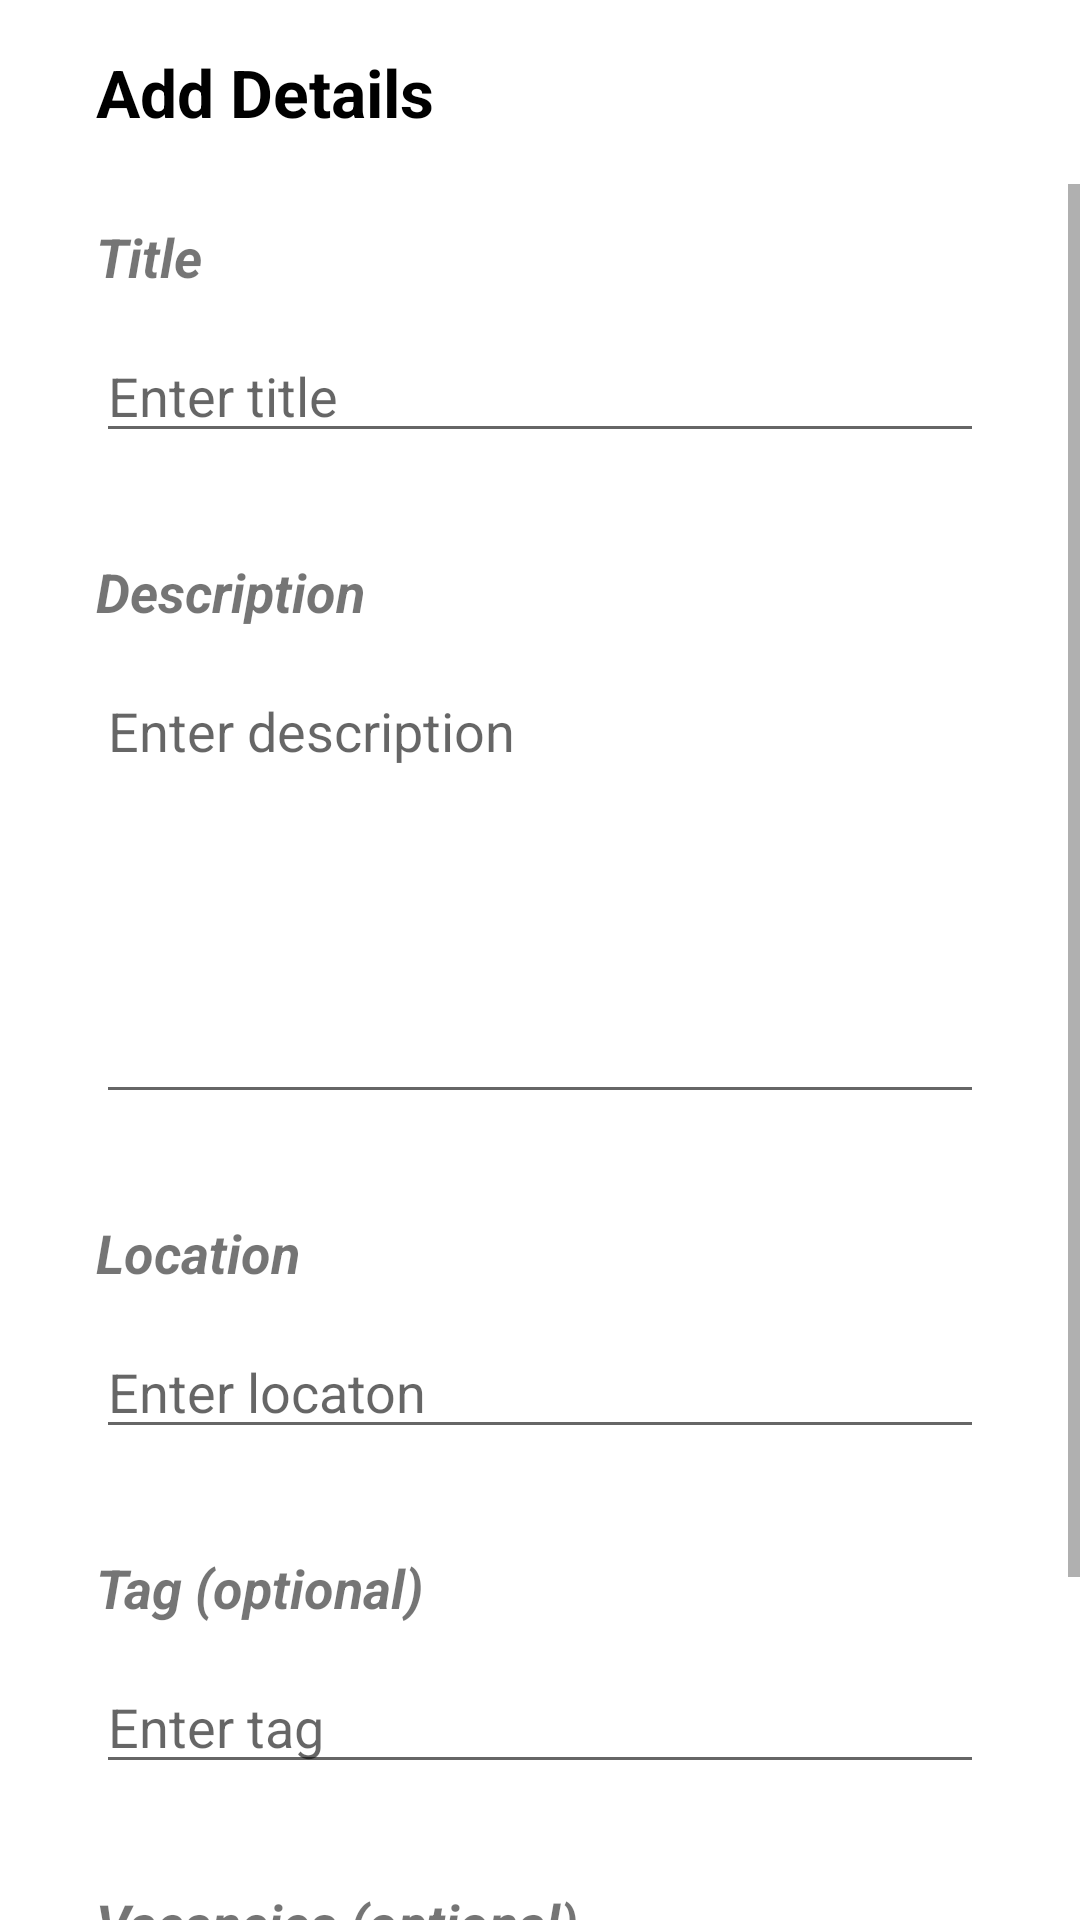

This screen was rendered from an Android layout file. Write that file and the resources it references.
<!-- AndroidManifest.xml: application theme Theme.SmartCity -->
<!-- res/layout/activity_admin_add.xml -->
<?xml version="1.0" encoding="utf-8"?>
<RelativeLayout xmlns:android="http://schemas.android.com/apk/res/android"
    android:layout_width="match_parent"
    android:layout_height="match_parent">

    <TextView
        android:id="@+id/addDetailsText"
        android:layout_width="match_parent"
        android:layout_height="wrap_content"
        android:layout_marginHorizontal="32dp"
        android:layout_marginVertical="16dp"
        android:text="Add Details"
        android:textColor="@color/black"
        android:textSize="22sp"
        android:textStyle="bold" />

    <ScrollView
        android:layout_width="match_parent"
        android:layout_height="match_parent"
        android:layout_below="@+id/addDetailsText">

        <LinearLayout
            android:layout_width="match_parent"
            android:layout_height="wrap_content"
            android:layout_marginHorizontal="32dp"
            android:layout_marginVertical="12dp"
            android:orientation="vertical">

            <TextView
                android:layout_width="match_parent"
                android:layout_height="wrap_content"
                android:text="Title"
                android:textSize="18sp"
                android:textStyle="bold|italic" />

            <EditText
                android:id="@+id/addTitle"
                android:layout_width="match_parent"
                android:layout_height="wrap_content"
                android:layout_marginVertical="12dp"
                android:hint="Enter title" />

            <TextView
                android:layout_width="match_parent"
                android:layout_height="wrap_content"
                android:layout_marginTop="22dp"
                android:text="Description"
                android:textSize="18sp"
                android:textStyle="bold|italic" />

            <EditText
                android:id="@+id/addDescription"
                android:layout_width="match_parent"
                android:layout_height="150dp"
                android:layout_marginVertical="12dp"
                android:gravity="top"
                android:hint="Enter description"
                android:inputType="text|textMultiLine" />

            <TextView
                android:layout_width="match_parent"
                android:layout_height="wrap_content"
                android:layout_marginTop="22dp"
                android:text="Location"
                android:textSize="18sp"
                android:textStyle="bold|italic" />

            <EditText
                android:id="@+id/addLocation"
                android:layout_width="match_parent"
                android:layout_height="wrap_content"
                android:layout_marginVertical="12dp"
                android:gravity="top"
                android:hint="Enter locaton" />

            <TextView
                android:layout_width="match_parent"
                android:layout_height="wrap_content"
                android:layout_marginTop="22dp"
                android:text="Tag (optional)"
                android:textSize="18sp"
                android:textStyle="bold|italic" />

            <EditText
                android:id="@+id/addTag"
                android:layout_width="match_parent"
                android:layout_height="wrap_content"
                android:layout_marginVertical="12dp"
                android:hint="Enter tag" />

            <TextView
                android:layout_width="match_parent"
                android:layout_height="wrap_content"
                android:layout_marginTop="22dp"
                android:text="Vacancies (optional)"
                android:textSize="18sp"
                android:textStyle="bold|italic" />

            <EditText
                android:id="@+id/addVacancies"
                android:layout_width="match_parent"
                android:layout_height="wrap_content"
                android:layout_marginVertical="12dp"
                android:inputType="number" />

            <Button
                android:id="@+id/addSubmitButton"
                android:layout_width="wrap_content"
                android:layout_height="wrap_content"
                android:text="Submit"
                android:layout_gravity="end"
                android:layout_marginBottom="16dp"/>
        </LinearLayout>

    </ScrollView>
</RelativeLayout>
<!-- resources referenced by this layout -->
<resources>
  <color name="black">#FF000000</color>
  <style name="Theme.SmartCity" parent="Theme.MaterialComponents.DayNight.DarkActionBar">
          
          <item name="colorPrimary">@color/purple_500</item>
          <item name="colorPrimaryVariant">@color/purple_700</item>
          <item name="colorOnPrimary">@color/white</item>
          
          <item name="colorSecondary">@color/teal_200</item>
          <item name="colorSecondaryVariant">@color/teal_700</item>
          <item name="colorOnSecondary">@color/black</item>
          
          <item name="android:statusBarColor" tools:targetApi="l">?attr/colorPrimaryVariant</item>
          
  
      </style>
  <color name="purple_500">#FF6200EE</color>
  <color name="purple_700">#FF3700B3</color>
  <color name="white">#FFFFFFFF</color>
  <color name="teal_200">#FF03DAC5</color>
  <color name="teal_700">#FF018786</color>
</resources>
